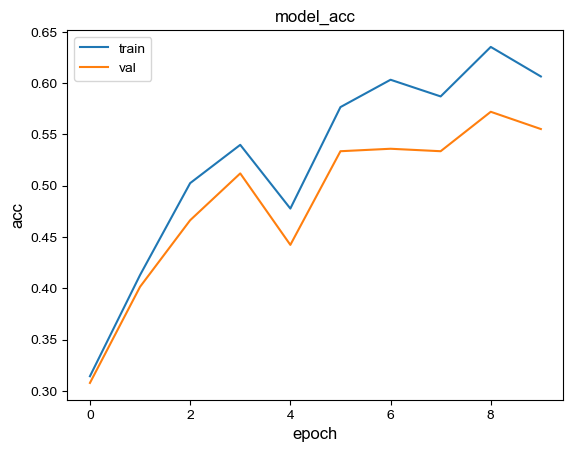

The data file committed next to this chart (first rows):
train_acc, 0.3142171245665511, 0.41291010936249667, 0.5025340090690851, 0.5398773006134969, 0.4777273939717258, 0.5766871165644172, 0.603360896238997, 0.5870898906375034, 0.6353694318484929, 0.6065617497999467
test_acc, 0.3077, 0.4014, 0.4663, 0.512, 0.4423, 0.5337, 0.5361, 0.5337, 0.5721, 0.5553
